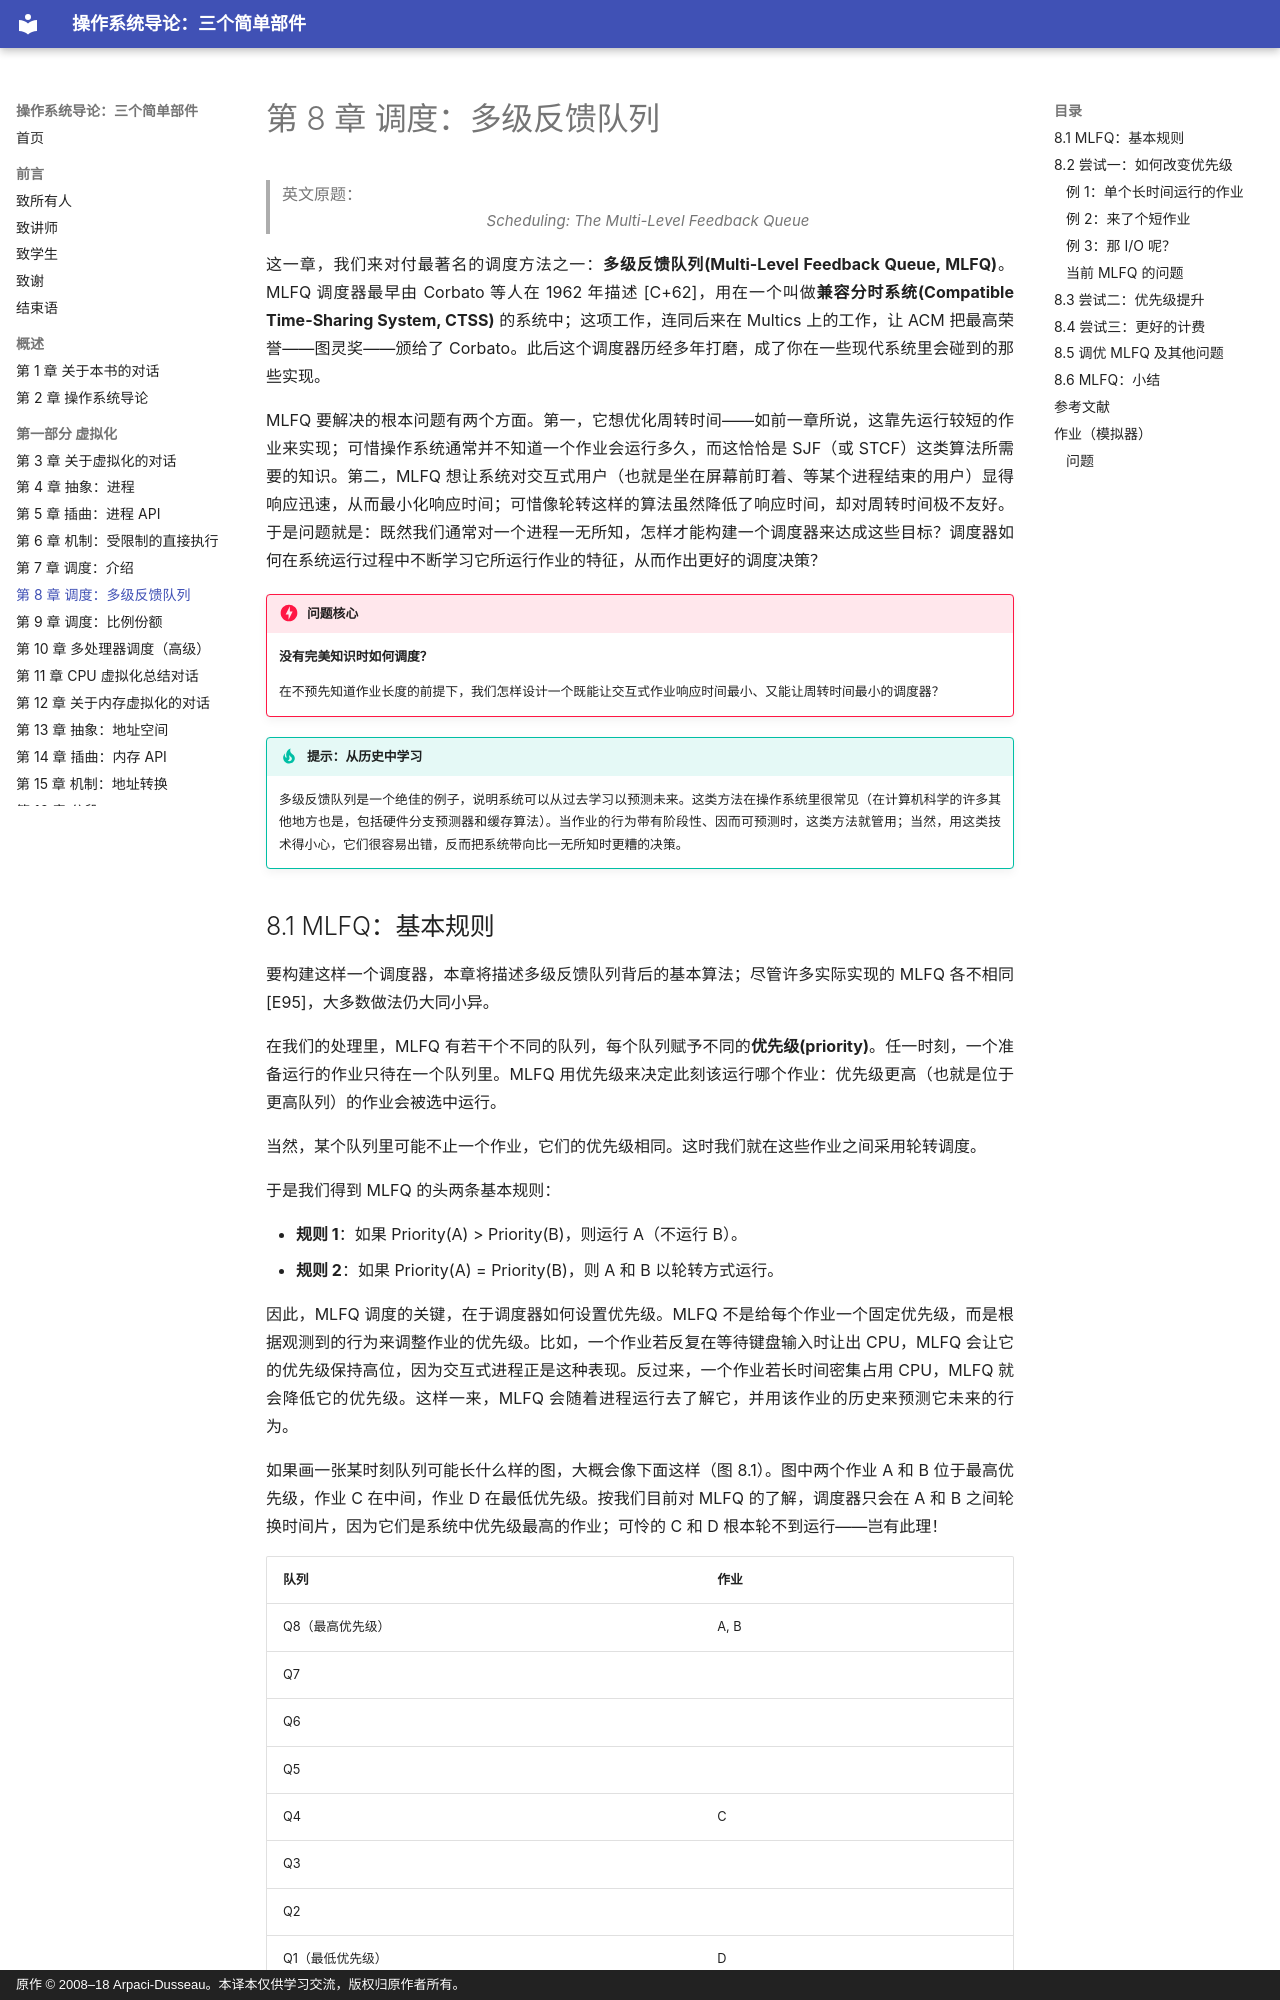

repository: wdwkmooop/ostep-zn · page: 08-mlfq.html · generator: mkdocs · copyright: 原作 © 2008–18 Arpaci-Dusseau。本译本仅供学习交流，版权归原作者所有。

# 第 8 章 调度：多级反馈队列

> 英文原题：*Scheduling: The Multi-Level Feedback Queue*

这一章，我们来对付最著名的调度方法之一：**多级反馈队列(Multi-Level Feedback Queue, MLFQ)**。MLFQ 调度器最早由 Corbato 等人在 1962 年描述 [C+62]，用在一个叫做**兼容分时系统(Compatible Time-Sharing System, CTSS)** 的系统中；这项工作，连同后来在 Multics 上的工作，让 ACM 把最高荣誉——图灵奖——颁给了 Corbato。此后这个调度器历经多年打磨，成了你在一些现代系统里会碰到的那些实现。

MLFQ 要解决的根本问题有两个方面。第一，它想优化周转时间——如前一章所说，这靠先运行较短的作业来实现；可惜操作系统通常并不知道一个作业会运行多久，而这恰恰是 SJF（或 STCF）这类算法所需要的知识。第二，MLFQ 想让系统对交互式用户（也就是坐在屏幕前盯着、等某个进程结束的用户）显得响应迅速，从而最小化响应时间；可惜像轮转这样的算法虽然降低了响应时间，却对周转时间极不友好。于是问题就是：既然我们通常对一个进程一无所知，怎样才能构建一个调度器来达成这些目标？调度器如何在系统运行过程中不断学习它所运行作业的特征，从而作出更好的调度决策？

!!! danger "问题核心"
    **没有完美知识时如何调度？**

    在不预先知道作业长度的前提下，我们怎样设计一个既能让交互式作业响应时间最小、又能让周转时间最小的调度器？

!!! tip "提示：从历史中学习"
    多级反馈队列是一个绝佳的例子，说明系统可以从过去学习以预测未来。这类方法在操作系统里很常见（在计算机科学的许多其他地方也是，包括硬件分支预测器和缓存算法）。当作业的行为带有阶段性、因而可预测时，这类方法就管用；当然，用这类技术得小心，它们很容易出错，反而把系统带向比一无所知时更糟的决策。

## 8.1 MLFQ：基本规则

要构建这样一个调度器，本章将描述多级反馈队列背后的基本算法；尽管许多实际实现的 MLFQ 各不相同 [E95]，大多数做法仍大同小异。

在我们的处理里，MLFQ 有若干个不同的队列，每个队列赋予不同的**优先级(priority)**。任一时刻，一个准备运行的作业只待在一个队列里。MLFQ 用优先级来决定此刻该运行哪个作业：优先级更高（也就是位于更高队列）的作业会被选中运行。

当然，某个队列里可能不止一个作业，它们的优先级相同。这时我们就在这些作业之间采用轮转调度。

于是我们得到 MLFQ 的头两条基本规则：

* **规则 1**：如果 Priority(A) > Priority(B)，则运行 A（不运行 B）。
* **规则 2**：如果 Priority(A) = Priority(B)，则 A 和 B 以轮转方式运行。

因此，MLFQ 调度的关键，在于调度器如何设置优先级。MLFQ 不是给每个作业一个固定优先级，而是根据观测到的行为来调整作业的优先级。比如，一个作业若反复在等待键盘输入时让出 CPU，MLFQ 会让它的优先级保持高位，因为交互式进程正是这种表现。反过来，一个作业若长时间密集占用 CPU，MLFQ 就会降低它的优先级。这样一来，MLFQ 会随着进程运行去了解它，并用该作业的历史来预测它未来的行为。

如果画一张某时刻队列可能长什么样的图，大概会像下面这样（图 8.1）。图中两个作业 A 和 B 位于最高优先级，作业 C 在中间，作业 D 在最低优先级。按我们目前对 MLFQ 的了解，调度器只会在 A 和 B 之间轮换时间片，因为它们是系统中优先级最高的作业；可怜的 C 和 D 根本轮不到运行——岂有此理！

| 队列 | 作业 |
|---|---|
| Q8（最高优先级） | A, B |
| Q7 | |
| Q6 | |
| Q5 | |
| Q4 | C |
| Q3 | |
| Q2 | |
| Q1（最低优先级） | D |

*图 8.1：MLFQ 示例。*

当然，光看某个队列的静态快照，并不能让你真正理解 MLFQ 如何运作。我们需要的是弄

清楚作业优先级随时间如何变化。而这——对头一次读本书某一章的人来说算个惊喜——正是我们接下来要做的。
